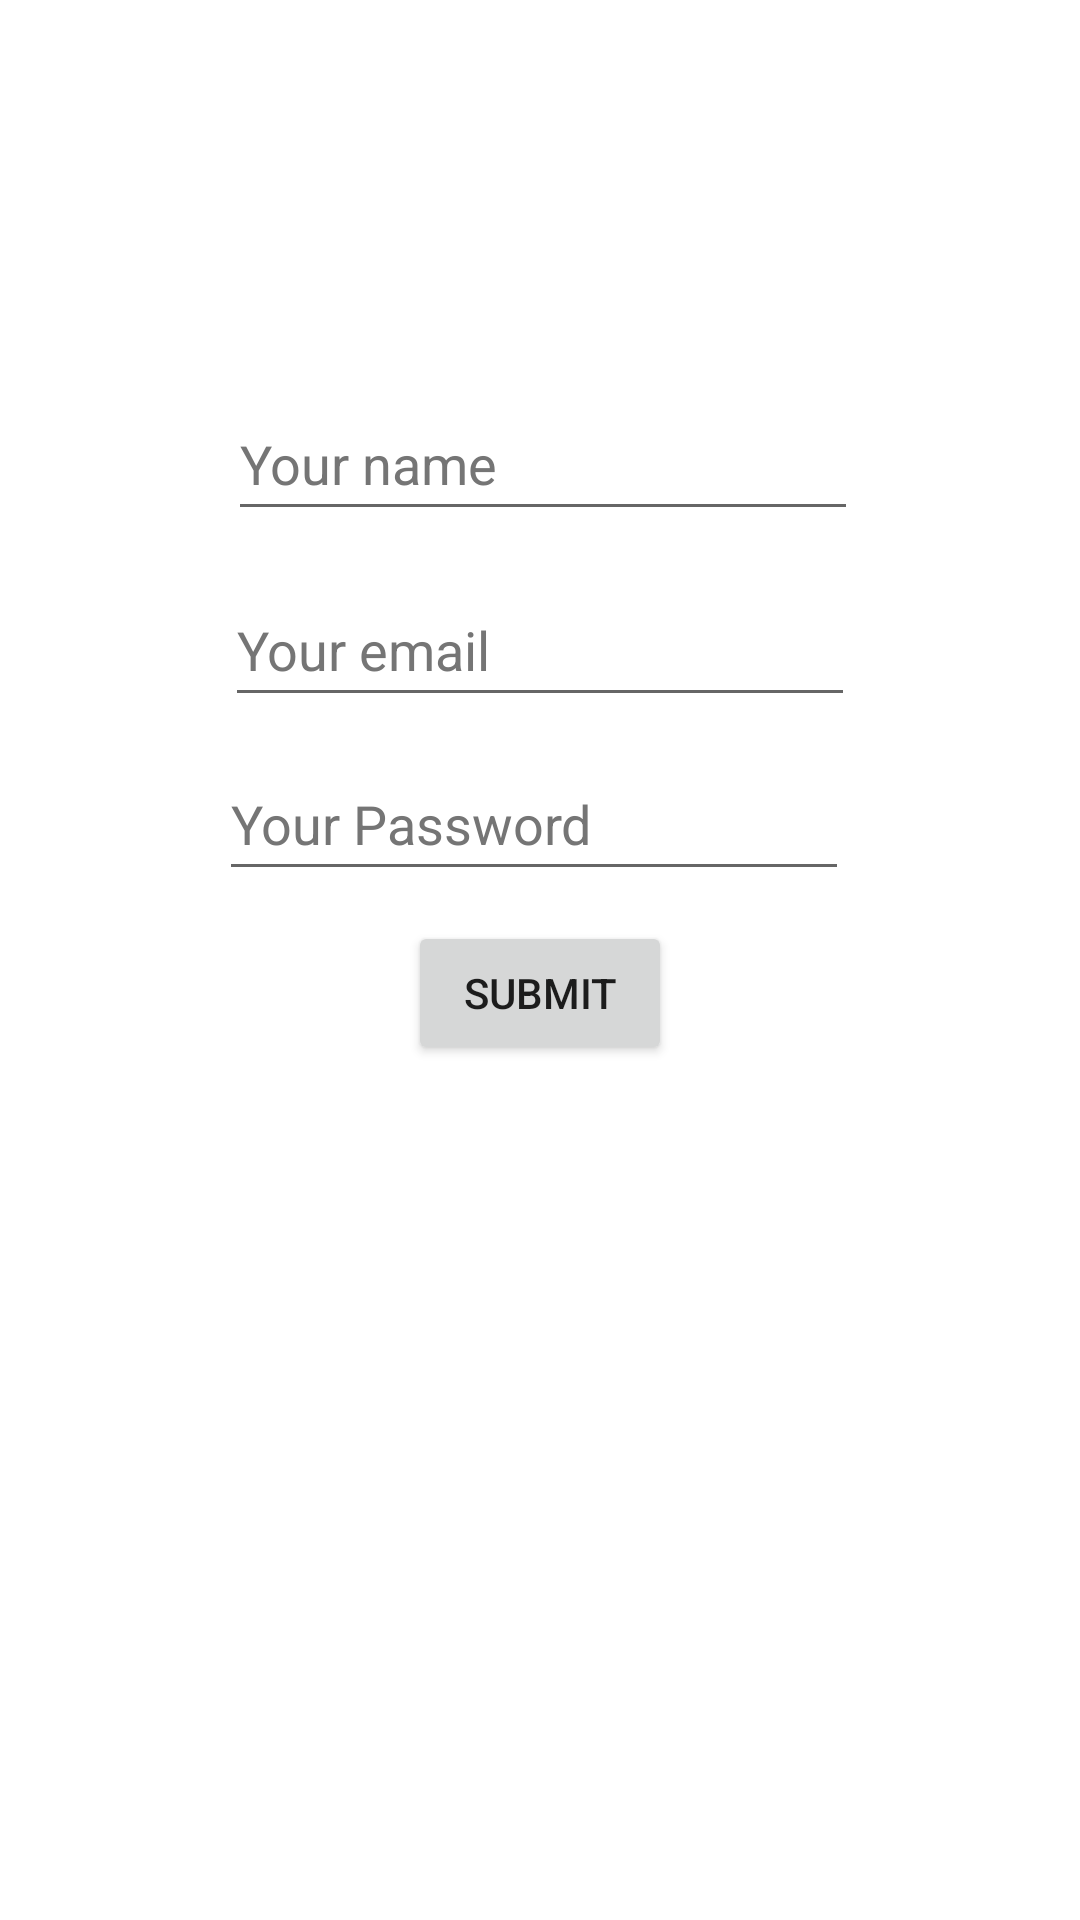

Reconstruct the res/layout file that produces this screen, plus the resources it refers to.
<!-- AndroidManifest.xml: application theme Theme.Android -->
<!-- res/layout/activity_user_info.xml -->
<?xml version="1.0" encoding="utf-8"?>
<androidx.constraintlayout.widget.ConstraintLayout xmlns:android="http://schemas.android.com/apk/res/android"
    xmlns:app="http://schemas.android.com/apk/res-auto"
    xmlns:tools="http://schemas.android.com/tools"
    android:layout_width="match_parent"
    android:layout_height="match_parent"
    tools:context=".activities.userinfo.UserInfo">

    <androidx.constraintlayout.widget.ConstraintLayout
        android:id="@+id/user_info_constraint"
        android:layout_width="0dp"
        android:layout_height="736dp"
        app:layout_constraintBottom_toBottomOf="parent"
        app:layout_constraintEnd_toEndOf="parent"
        app:layout_constraintStart_toStartOf="parent"
        app:layout_constraintTop_toTopOf="parent"
        app:layout_constraintVertical_bias="0.6">

        <Button
            android:id="@+id/user_info_next"
            android:layout_width="wrap_content"
            android:layout_height="wrap_content"
            android:layout_marginTop="634dp"
            android:layout_marginEnd="53dp"
            android:layout_marginBottom="54dp"
            android:text="@string/user_info_next"
            android:visibility="invisible"
            app:layout_constraintBottom_toBottomOf="parent"
            app:layout_constraintEnd_toEndOf="parent"
            app:layout_constraintTop_toTopOf="parent" />

        <EditText
            android:id="@+id/user_info_enter_name"
            android:layout_width="wrap_content"
            android:layout_height="wrap_content"
            android:layout_marginStart="1dp"
            android:layout_marginBottom="14dp"
            android:autofillHints=""
            android:ems="10"
            android:hint="@string/user_info_enter_name_hint"
            android:inputType="textPersonName"
            android:minHeight="48dp"
            android:textColorHint="#757575"
            app:layout_constraintBottom_toTopOf="@+id/user_info_enter_email"
            app:layout_constraintStart_toStartOf="@+id/user_info_enter_email" />

        <EditText
            android:id="@+id/user_info_enter_email"
            android:layout_width="wrap_content"
            android:layout_height="wrap_content"
            android:layout_marginTop="248dp"
            android:autofillHints=""
            android:ems="10"
            android:hint="@string/user_info_enter_email_hint"
            android:inputType="textEmailAddress"
            android:minHeight="48dp"
            android:textColorHint="#757575"
            app:layout_constraintEnd_toEndOf="parent"
            app:layout_constraintStart_toStartOf="parent"
            app:layout_constraintTop_toTopOf="parent" />

        <TextView
            android:id="@+id/user_info_success_text_view"
            android:layout_width="wrap_content"
            android:layout_height="wrap_content"
            android:layout_marginTop="128dp"
            android:text="@string/user_info_failure_text"
            android:visibility="invisible"
            app:layout_constraintEnd_toEndOf="parent"
            app:layout_constraintHorizontal_bias="0.498"
            app:layout_constraintStart_toStartOf="parent"
            app:layout_constraintTop_toBottomOf="@+id/user_info_enter_email" />

        <Button
            android:id="@+id/user_info_submit"
            android:layout_width="wrap_content"
            android:layout_height="wrap_content"
            android:layout_marginTop="68dp"
            android:text="@string/user_info_submit_text"
            app:layout_constraintEnd_toEndOf="parent"
            app:layout_constraintStart_toStartOf="parent"
            app:layout_constraintTop_toBottomOf="@+id/user_info_enter_email" />

        <EditText
            android:id="@+id/user_info_password_edit_text"
            android:layout_width="wrap_content"
            android:layout_height="wrap_content"
            android:layout_marginTop="10dp"
            android:layout_marginEnd="2dp"
            android:autofillHints=""
            android:ems="10"
            android:hint="@string/user_info_password_text"
            android:inputType="textPassword"
            android:minHeight="48dp"
            android:textColorHint="#757575"
            app:layout_constraintEnd_toEndOf="@+id/user_info_enter_email"
            app:layout_constraintTop_toBottomOf="@+id/user_info_enter_email" />
    </androidx.constraintlayout.widget.ConstraintLayout>
</androidx.constraintlayout.widget.ConstraintLayout>
<!-- resources referenced by this layout -->
<resources>
  <string name="user_info_enter_email_hint">Your email</string>
  <string name="user_info_enter_name_hint">Your name</string>
  <string name="user_info_failure_text">Failure</string>
  <string name="user_info_next">Next</string>
  <string name="user_info_password_text">Your Password</string>
  <string name="user_info_submit_text">Submit</string>
  <style name="Theme.Android" parent="Theme.MaterialComponents.DayNight.DarkActionBar">
          
          <item name="colorPrimary">@color/purple_500</item>
          <item name="colorPrimaryVariant">@color/purple_700</item>
          <item name="colorOnPrimary">@color/white</item>
          
          <item name="colorSecondary">@color/teal_200</item>
          <item name="colorSecondaryVariant">@color/teal_700</item>
          <item name="colorOnSecondary">@color/black</item>
          
          <item name="android:statusBarColor">?attr/colorPrimaryVariant</item>
          
      </style>
  <!-- not gathered from this repository: default colours our renderer supplied (Android Studio template values) -->
  <color name="purple_500">#FF6200EE</color>
  <color name="purple_700">#FF3700B3</color>
  <color name="teal_200">#FF03DAC5</color>
  <color name="teal_700">#FF018786</color>
  <color name="black">#FF000000</color>
  <color name="white">#FFFFFFFF</color>
</resources>
